Dataset: q70 (GitHub, elifyasar12/Senior-Resarch). Classes: fracture, no fracture.

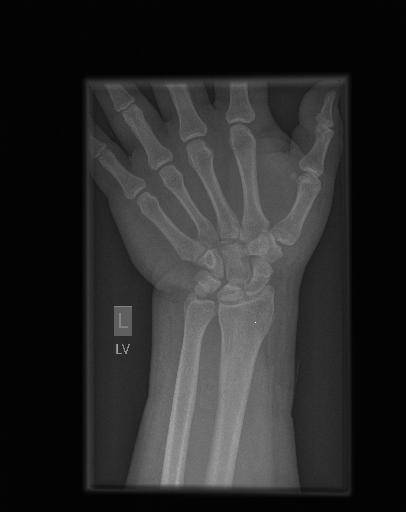
Label: no fracture

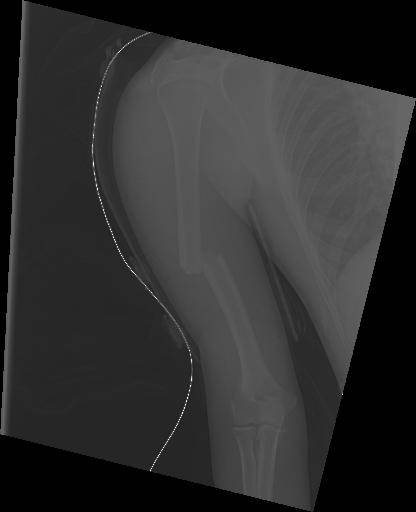
Label: fracture

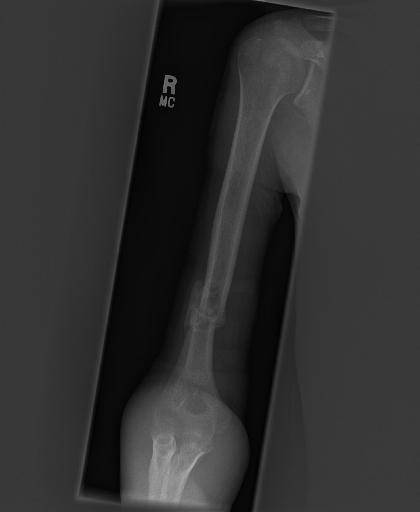
Label: fracture

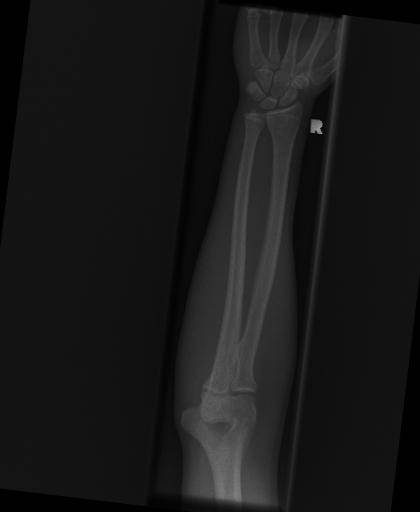
Label: no fracture

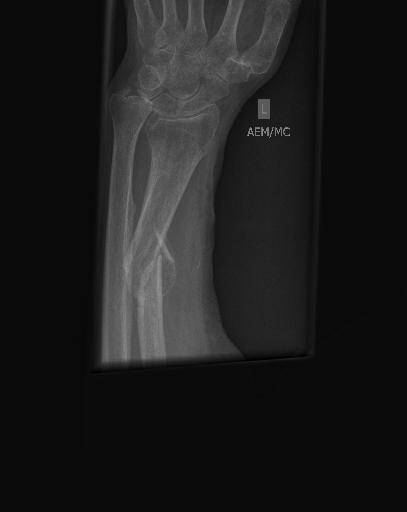
Label: fracture

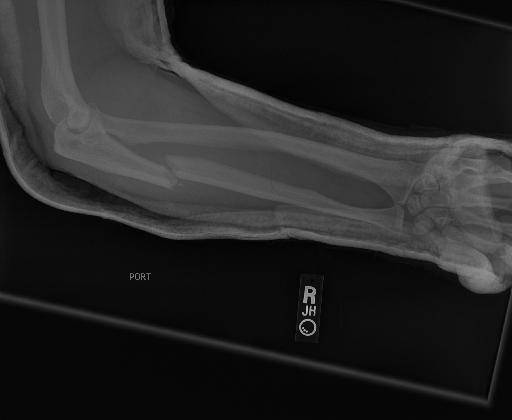
Label: fracture
